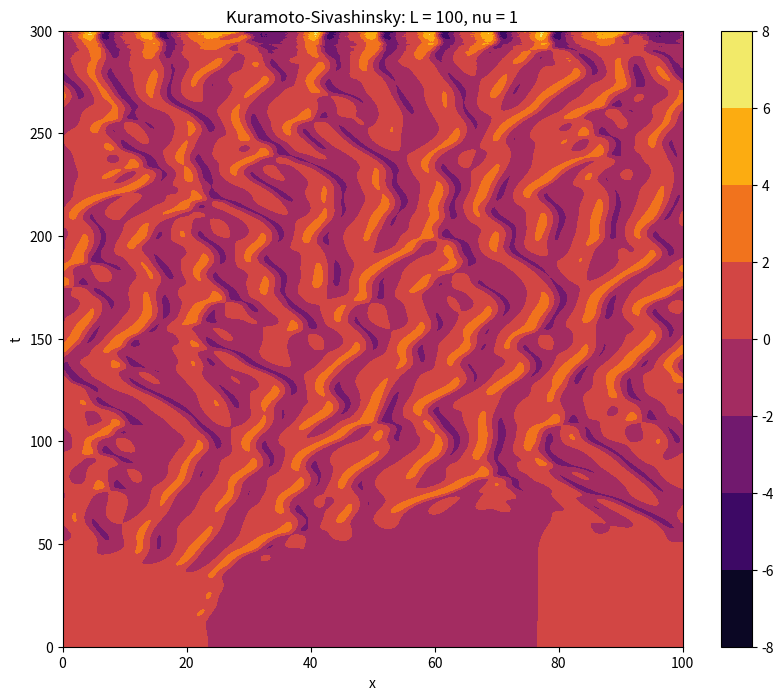

Here is the Python script that generated this plot: (Note: this script raises an exception after producing the figure.)
import numpy as np
import matplotlib.pyplot as plt
from matplotlib.pyplot import cm

nu = 1
L = 100 
nx = 1024

t0 = 0
tN = 300
dt = 0.05
nt = int((tN - t0) / 0.05)

# wave number mesh
k = np.arange(-nx/2, nx/2, 1)

t = np.linspace(start=t0, stop=tN, num=nt)
x = np.linspace(start=0, stop=L, num=nx)

# solution mesh in real space
u = np.ones((nx, nt))
# solution mesh in Fourier space
u_hat = np.ones((nx, nt), dtype=complex)

u_hat2 = np.ones((nx, nt), dtype=complex)

# initial condition 
u0 = np.cos((2 * np.pi * x) / L) + 0.1 * np.cos((4 * np.pi * x) / L)

# Fourier transform of initial condition
u0_hat = (1 / nx) * np.fft.fftshift(np.fft.fft(u0))

u0_hat2 = (1 / nx) * np.fft.fftshift(np.fft.fft(u0**2))

# set initial condition in real and Fourier mesh
u[:,0] = u0
u_hat[:,0] = u0_hat

u_hat2[:,0] = u0_hat2



# Fourier Transform of the linear operator
FL = (((2 * np.pi) / L) * k) ** 2 - nu * (((2 * np.pi) / L) * k) ** 4
# Fourier Transform of the non-linear operator
FN = - (1 / 2) * ((1j) * ((2 * np.pi) / L) * k)

# resolve EDP in Fourier space
for j in range(0,nt-1):
  uhat_current = u_hat[:,j]
  uhat_current2 = u_hat2[:,j]
  if j == 0:
    uhat_last = u_hat[:,0]
    uhat_last2 = u_hat2[:,0]
  else:
    uhat_last = u_hat[:,j-1]
    uhat_last2 = u_hat2[:,j-1]
  
  # compute solution in Fourier space through a finite difference method
  # Cranck-Nicholson + Adam 
  u_hat[:,j+1] = (1 / (1 - (dt / 2) * FL)) * ( (1 + (dt / 2) * FL) * uhat_current + ( ((3 / 2) * FN) * (uhat_current2) - ((1 / 2) * FN) * (uhat_last2) ) * dt )
  # go back in real space
  u[:,j+1] = np.real(nx * np.fft.ifft(np.fft.ifftshift(u_hat[:,j+1])))
  u_hat2[:,j+1] = (1 / nx) * np.fft.fftshift(np.fft.fft(u[:,j+1]**2))


# plot the result
fig, ax = plt.subplots(figsize=(10,8))

xx, tt = np.meshgrid(x, t)
cs = ax.contourf(xx, tt, u.T, cmap=cm.inferno)
fig.colorbar(cs)

ax.set_xlabel("x")
ax.set_ylabel("t")
ax.set_title(f"Kuramoto-Sivashinsky: L = {L}, nu = {nu}")

from IPython.display import clear_output
import time

def visualize(x, u, u2=None, frame_skip=100, max_frames=20, labels=('u1', 'u2')):
    n_time = u.shape[1]

    total_frames = min(n_time // frame_skip, max_frames)
    frames_to_show = np.linspace(0, n_time-1, total_frames, dtype=int)

    for frame in frames_to_show:
        clear_output(wait=True)

        plt.figure(figsize=(10, 6))
        plt.plot(x, u[:, frame], 'b-', linewidth=2, label=labels[0])
        if u2 is not None:
            plt.plot(x, u2[:, frame], 'r--', linewidth=2, label=labels[1])
            plt.legend()
        plt.xlabel('Position (x)')
        plt.ylabel('Amplitude (u)')
        plt.title(f'Frame {frame} ({(frame/(n_time-1)*100):.1f}%)')
        plt.grid(True, alpha=0.3)
        plt.tight_layout()
        plt.show()

        time.sleep(0.5)

#visualize(x, u, 10, 200)

u.shape

data = u[:,2000:].T
#np.save("1dks.npy", data)

from scipy.signal import correlate

def correlation_time(data, dt):
    """data shape: (n_time, n_space)"""
    n_time, n_space = data.shape
    max_lag = n_time // 2

    autocorr = np.zeros(max_lag)
    for i in range(n_space):
        series = data[:, i] - data[:, i].mean()
        full = correlate(series, series, mode='full')
        full /= full[n_time - 1]  # normalize by zero-lag
        autocorr += full[n_time - 1:n_time - 1 + max_lag]
    autocorr /= n_space

    lags = np.arange(max_lag) * dt

    # find 1/e crossing
    tau_idx = np.argmax(autocorr < 1/np.e)
    tau = lags[tau_idx]

    plt.figure(figsize=(10, 4))
    plt.plot(lags, autocorr)
    plt.axhline(1/np.e, color='r', ls='--', label=f'1/e')
    plt.axvline(tau, color='g', ls='--', label=f'τ = {tau:.2f}s')
    plt.xlabel('Time lag (s)')
    plt.ylabel('Autocorrelation')
    plt.title('Spatially-averaged temporal autocorrelation')
    plt.legend()
    plt.grid(True, alpha=0.3)
    plt.xlim(0, min(lags[-1], tau * 5))
    plt.show()

    return tau

tau = correlation_time(data, dt=0.05)
print(f'Correlation time: {tau:.2f}s → lags ≈ {int(tau / 0.05)}')

from pyshred import DataManager, SHRED, SHREDEngine

import pyshred
pyshred.set_default_device(device="cuda")

manager = DataManager(
    lags=125,#20 seconds
    train_size=0.8,
    val_size=0.1,
    test_size=0.1
)

manager.add_data(
    data=data,
    id="1dks",
    random=20,
    compress=20
)

train_dataset, val_dataset, test_dataset= manager.prepare()

import pysindy as ps
from pyshred import SINDy_Forecaster, GRU, LSTM, MLP
latent_forecaster = SINDy_Forecaster(
    poly_order=1,
    include_sine=False,
    dt=0.05,
    optimizer=ps.STLSQ(threshold=1e-2, alpha=0.05)
)

shred = SHRED(
    sequence_model=GRU(hidden_size=16, num_layers=2),
    decoder_model=MLP(hidden_sizes=[256, 512], dropout=.1),
    latent_forecaster=latent_forecaster
)

val_errors = shred.fit(
    train_dataset=train_dataset,
    val_dataset=val_dataset,
    lr=3e-4,
    num_epochs=50,
    sindy_regularization=5,
    sindy_thres_epoch=20,
    verbose=True
)

print('val_errors:', val_errors)


train_mse = shred.evaluate(dataset=train_dataset)
val_mse = shred.evaluate(dataset=val_dataset)
test_mse = shred.evaluate(dataset=test_dataset)
print(f"Train MSE: {train_mse:.3f}")
print(f"Val   MSE: {val_mse:.3f}")
print(f"Test  MSE: {test_mse:.3f}")


coeffs = shred.latent_forecaster.model.coefficients()
print("coeffs shape:", coeffs.shape)
#print("feature names:", shred.latent_forecaster.model.get_feature_names())
#print(coeffs)

feature_names = shred.latent_forecaster.model.get_feature_names()
# Find which columns correspond to state variables (not '1')
state_cols = [i for i, name in enumerate(feature_names) if name != '1']
A = coeffs[:, state_cols]  # now square (n x n)

eigenvalues = np.linalg.eig(A)[0]
print("Eigenvalues:", eigenvalues)
print("Real parts:", eigenvalues.real)

engine = SHREDEngine(manager, shred)


# obtain latent space of test sensor measurements
test_latent_from_sensors = engine.sensor_to_latent(manager.test_sensor_measurements)


# generate latent states from validation sensor measurements
val_latents = engine.sensor_to_latent(manager.val_sensor_measurements)

# seed the forecaster with the final `seed_length` latent states from validation
init_latents = val_latents[-shred.latent_forecaster.seed_length:] # seed forecaster with final lag timesteps of latent space from val

# set forecast horizon to match the length of the test dataset
h = len(manager.test_sensor_measurements)

# forecast latent states for the test horizon
test_latent_from_forecaster = engine.forecast_latent(h=h, init_latents=init_latents)

# decode latent space generated from sensor measurements (generated using engine.sensor_to_latent())
test_reconstruction = engine.decode(test_latent_from_sensors)

# decode latent space generated by the latent forecaster (generated using engine.forecast_latent())
test_forecast = engine.decode(test_latent_from_forecaster)

test_reconstruction["1dks"].shape, test_forecast["1dks"].shape

u.shape

data_to_plot = test_reconstruction["1dks"].T
fig, ax = plt.subplots(figsize=(10,8))

xx, tt = np.meshgrid(x, t[-data_to_plot.shape[1]:])
levels = np.arange(-3, 3, 0.01)
cs = ax.contourf(xx, tt, data_to_plot.T, cmap=cm.inferno)
fig.colorbar(cs)

ax.set_xlabel("x")
ax.set_ylabel("t")
ax.set_title(f"Reconstruction mode: L = {L}, nu = {nu}")

data_to_plot = test_forecast["1dks"].T
fig, ax = plt.subplots(figsize=(10,8))

xx, tt = np.meshgrid(x, t[-data_to_plot.shape[1]:])
levels = np.arange(-3, 3, 0.01)
cs = ax.contourf(xx, tt, data_to_plot.T, cmap=cm.inferno)
fig.colorbar(cs)

ax.set_xlabel("x")
ax.set_ylabel("t")
ax.set_title(f"Forecast mode: L = {L}, nu = {nu}")

ground_truth = data[manager.test_indices]  # data shape: (4000, 1024)

fig, ax = plt.subplots(figsize=(10, 8))

xx, tt = np.meshgrid(x, t[-len(data):][manager.test_indices])
cs = ax.contourf(xx, tt, ground_truth, cmap=cm.inferno)
fig.colorbar(cs)

ax.set_xlabel("x")
ax.set_ylabel("t")
ax.set_title(f"Ground Truth (Test): L = {L}, nu = {nu}")

# visualize(x, test_forecast["1dks"].T, ground_truth.T, 10, 200,
#           labels=("forecasted", "GT"))

# visualize(x, test_reconstruction["1dks"].T, ground_truth.T, 10, 200,
#           labels=("reconstructed", "GT"))

from matplotlib.animation import FuncAnimation, PillowWriter
from IPython.display import Image as IPImage

def save_animation(x, u, path, u2=None, labels=('u1', 'u2'), fps=30):
    n_time = u.shape[1]
    ymin = min(u.min(), u2.min()) if u2 is not None else u.min()
    ymax = max(u.max(), u2.max()) if u2 is not None else u.max()
    margin = (ymax - ymin) * 0.1

    fig, ax = plt.subplots(figsize=(10, 6))
    line1, = ax.plot([], [], 'b', linewidth=2, label=labels[0])
    lines = [line1]
    if u2 is not None:
        line2, = ax.plot([], [], 'r', linewidth=2, label=labels[1])
        lines.append(line2)
        ax.legend()
    ax.set_xlim(x[0], x[-1])
    ax.set_ylim(ymin - margin, ymax + margin)
    ax.set_xlabel('Position (x)')
    ax.set_ylabel('Amplitude (u)')
    ax.grid(True, alpha=0.3)
    title = ax.set_title('')

    def update(frame):
        line1.set_data(x, u[:, frame])
        if u2 is not None:
            lines[1].set_data(x, u2[:, frame])
        title.set_text(f'Frame {frame} ({frame/(n_time-1)*100:.1f}%)')
        return lines + [title]

    anim = FuncAnimation(fig, update, frames=n_time, blit=True)
    anim.save(path, writer=PillowWriter(fps=fps))
    plt.close(fig)
    print(f'Saved to {path}')
    return IPImage(filename=path)


save_animation(x, test_reconstruction["1dks"].T, "reconstructed_vs_gt.gif",
               u2=ground_truth.T, labels=("Reconstructed", "GT"), fps=30)

save_animation(x, test_forecast["1dks"].T, "forecast_vs_gt.gif",
               u2=ground_truth.T, labels=("Forecast", "GT"), fps=30)
